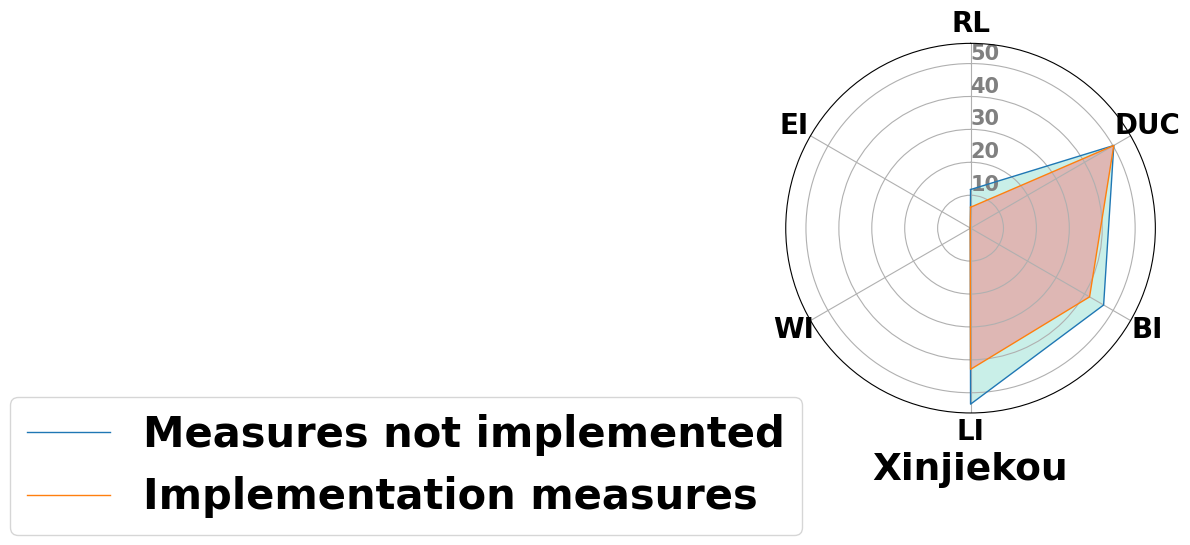

Here is the Python script that generated this plot:
# Libraries
import matplotlib.pyplot as plt
import pandas as pd
from math import pi

# Set data
df1 = pd.DataFrame({
    'group': ['Old' , 'Now'] ,

    'RL': [14.72,13.45] ,
    'DUC': [6.96,6.37],

    'BI': [7.54,6.75] ,
    'LI': [33.19,30.35] ,
    'WI': [8.61,7.91] ,
    'EI': [28.95,26.66] ,

})
df2 = pd.DataFrame({
    'group': ['Old' , 'Now'] ,

    'RL': [14.73,12.40] ,
    'DUC': [6.97,5.88],

    'BI': [7.54,6.75] ,
    'LI': [33.19,27.95] ,
    'WI': [8.61,7.42] ,
    'EI': [28.95,23.63] ,

})

df = pd.DataFrame({
    'group': ['Old' , 'Now'] ,

    'RL': [11.73 , 6.35] ,
    'DUC': [50.25 , 50.25],

    'BI': [46.68 , 41.75] ,
    'LI': [53.47 , 42.89] ,
    'WI': [0.1 , 0.1] ,
    'EI': [0.1 , 0.1] ,

})
df_X = pd.DataFrame({
    'group': ['Old' , 'Now'] ,

    'RL': [61.53 , 51.81] ,

    'DUC': [93.63 , 93.63],
    'BI': [100.06 , 100.06] ,
    'LI': [100.10 , 84.29] ,
    'WI': [100.10 , 100.10] ,
    'EI': [100.01 , 100.01] ,

})

# ------- PART 1: Create background

# number of variable
categories = list(df)[1:]
print(categories)
N = len(categories)

# What will be the angle of each axis in the plot? (we divide the plot / number of variable)
angles = [n / float(N) * 2 * pi for n in range(N)]
angles += angles[:1]

# Initialise the spider plot
ax = plt.subplot(111 , polar=True)

# If you want the first axis to be on top:
ax.set_theta_offset(pi / 2)
ax.set_theta_direction(-1)

# Draw one axe per variable + add labels
plt.xticks(angles[:-1] , categories,fontdict={'family' : 'Times New Roman', 'size'   : 20,'weight': 'bold'})
plt.xlabel('Xinjiekou',fontdict={'family' : 'Times New Roman', 'size'   : 27,'weight': 'bold'})
plt.ylabel('',fontdict={'family' : 'Times New Roman', 'size'   : 16})
# Draw ylabels
ax.set_rlabel_position(0)
# ,70,80,90,100
# ,"70","80","90","100"
plt.yticks([10 , 20 , 30 , 40 , 50 , 60 , 70 , 80 , 90 , 100 , 110] ,
           ["10" , "20" , "30" , "40" , "50" , "60" , "70" , "80" , "90" , "100" , ""] , color="grey" , fontdict={'family' : 'Times New Roman', 'size'   : 15,'weight': 'bold'})
# plt.ylim(0 , 35)


# plt.yticks([10 , 20 , 30 , 40 , 50 , 60 ] ,
#            ["10" , "20" , "30" , "40" , "50" ,'' ] , color="grey" , fontdict={'family' : 'Times New Roman', 'size'   : 15,'weight': 'bold'})

# ------- PART 2: Add plots

# Plot each individual = each line of the data
# I don't make a loop, because plotting more than 3 groups makes the chart unreadable

# Ind1
values = df.loc[0].drop('group').values.flatten().tolist()
print(values)
values += values[:1]
ax.plot(angles , values , linewidth=1 , linestyle='solid' , label="Measures not implemented")
ax.fill(angles , values , '#95e1d3' , alpha=0.5)
# for a, b in zip(angles, values):
#     ax.text(a, b+5, '%.1f' % b, fontsize=12, color='#888e7e')

# Ind2
values = df.loc[1].drop('group').values.flatten().tolist()
values += values[:1]
ax.plot(angles , values , linewidth=1 , linestyle='solid' , label="Implementation measures")
ax.fill(angles , values , '#f38181' , alpha=0.5)
# for a, b in zip(angles, values):
#     ax.text(a, b+5, '%.00f' % b, ha='center', va='center', fontsize=12, color='#888e7e')

# Add legend
plt.legend(loc='upper right' , bbox_to_anchor=(0.1 , 0.1),prop={'family' : 'Times New Roman', 'size'   : 30,'weight': 'bold'})

# Show the graph
plt.show()
